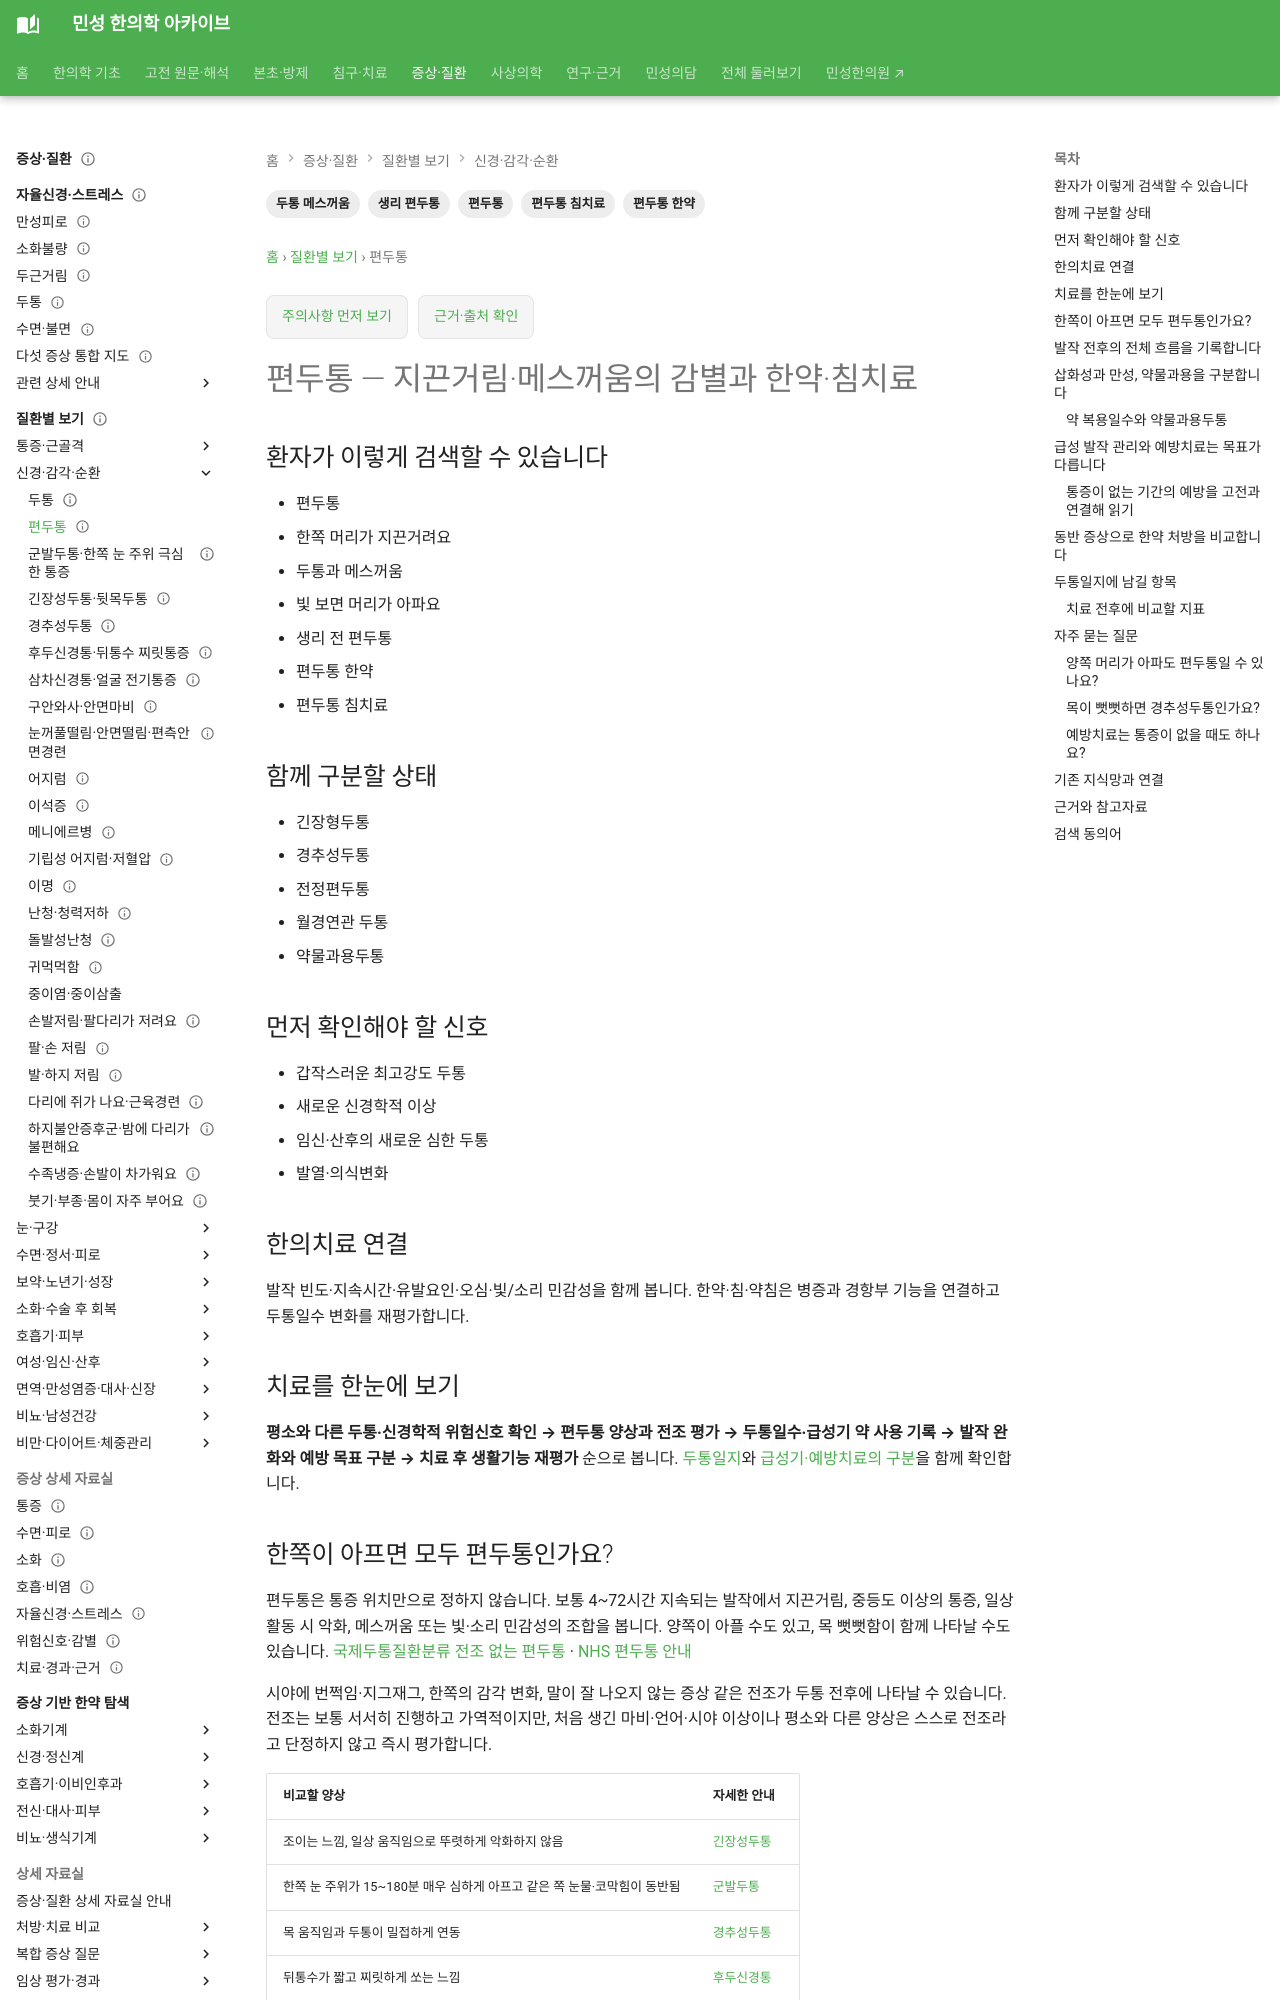

repository: joowon1111/minseong-korean-medicine-wiki · page: conditions/migraine/index.html · generator: mkdocs

---
title: 편두통
description: 편두통을 환자 검색어에서 감별·위험신호·한의치료까지 연결합니다.
tags: [질환증상, 신경통, 두통, 환자검색]
status: 검토완료
last_reviewed: 2026-08-21
---
# 편두통

## 환자가 이렇게 검색할 수 있습니다

- 편두통
- 한쪽 머리가 지끈거려요
- 두통과 메스꺼움
- 빛 보면 머리가 아파요
- 생리 전 편두통
- 편두통 한약
- 편두통 침치료
